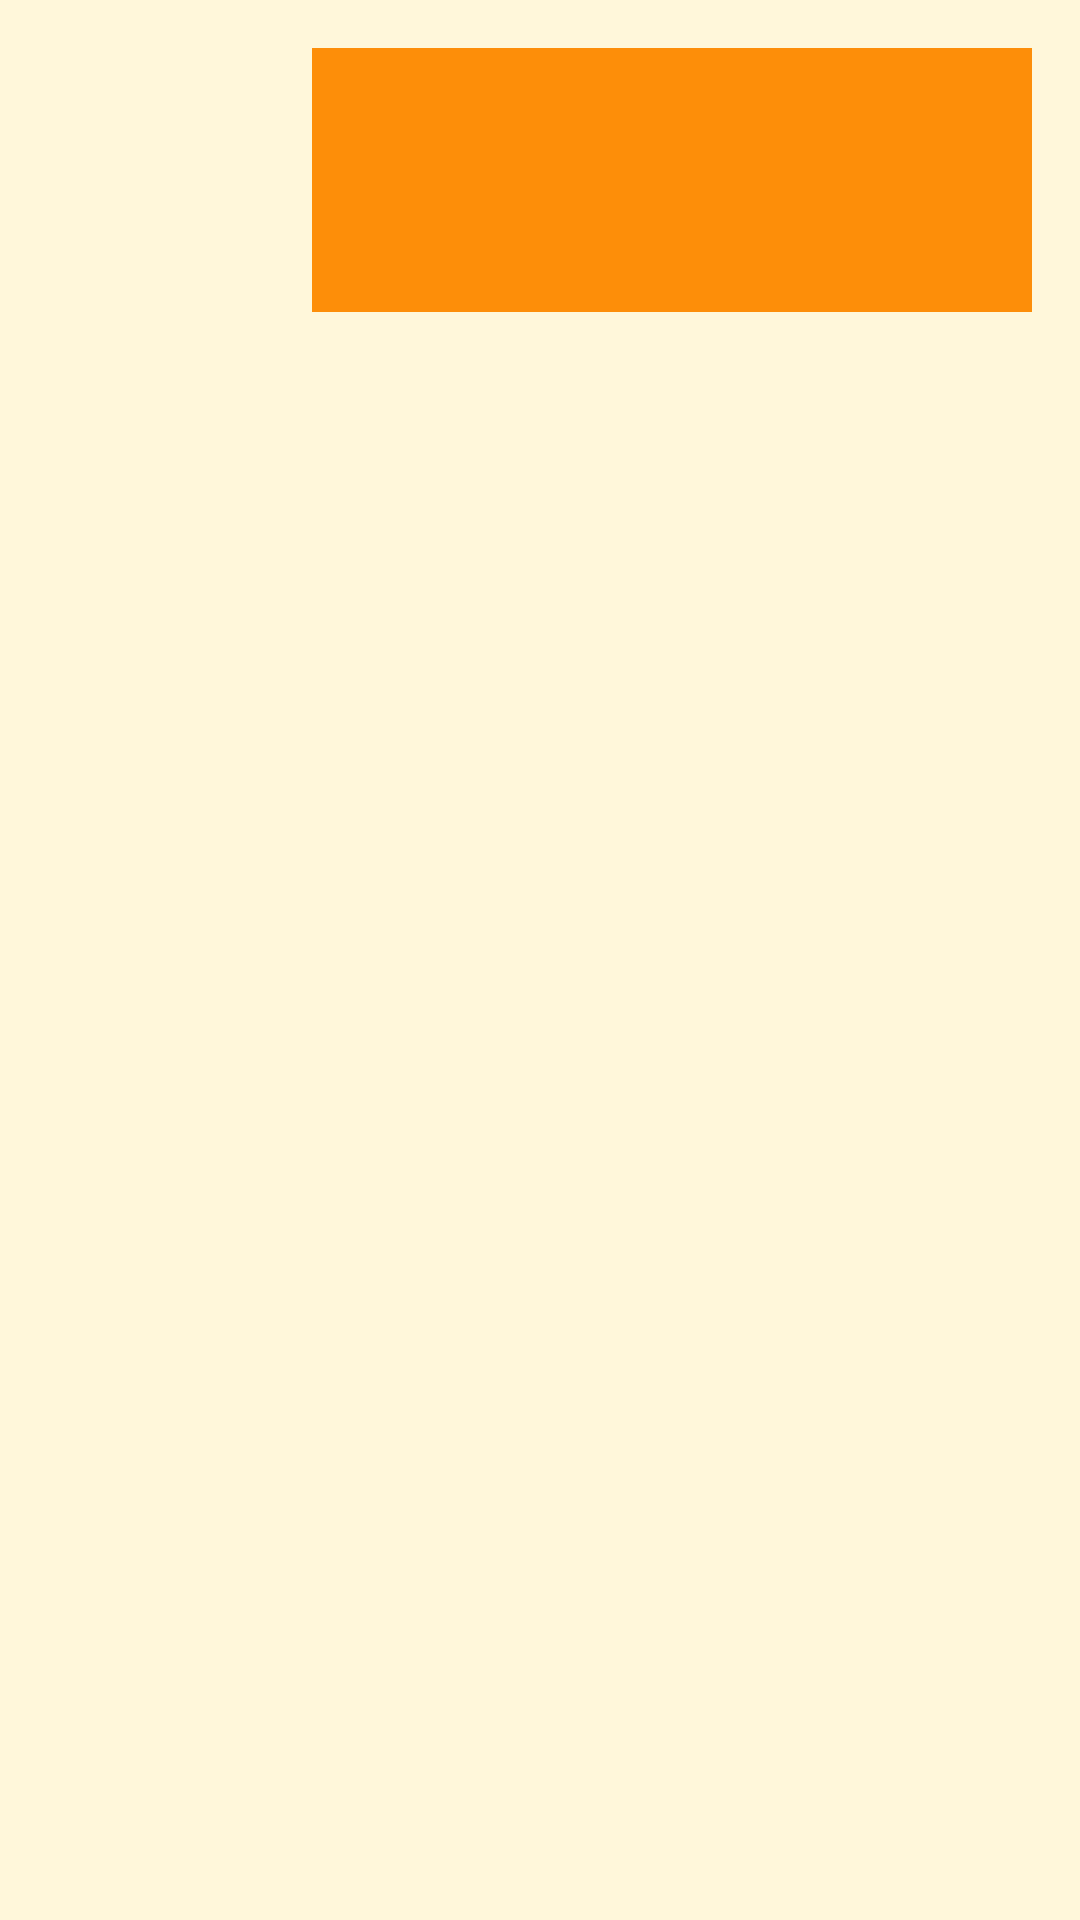

The Android layout XML behind this screen, and the referenced resources:
<!-- AndroidManifest.xml: application theme AppTheme -->
<!-- res/layout/activity_list.xml -->
<?xml version="1.0" encoding="utf-8"?>
<LinearLayout
    xmlns:android="http://schemas.android.com/apk/res/android"
    xmlns:app="http://schemas.android.com/apk/res-auto"
    xmlns:tools="http://schemas.android.com/tools"
    android:layout_width="match_parent"
    android:layout_height="wrap_content"
    android:orientation="horizontal"
    android:padding="16dp"
    android:minHeight="@dimen/List_item_height"
    android:background="@color/tan_background"
    tools:context="com.example.lisbeth.mywork.ListActivity">

    <ImageView
        android:id="@+id/image"
        android:layout_width="@dimen/List_item_height"
        android:layout_height="@dimen/List_item_height"/>

    <LinearLayout
        android:id="@+id/text_context"
        android:layout_width="match_parent"
        android:layout_height="@dimen/List_item_height"
        android:orientation="vertical"
        android:layout_toRightOf="@+id/image"
        android:layout_alignParentBottom="true"
        android:layout_alignParentTop="true"
        android:layout_alignParentRight="true"
        android:background="@color/category_numbers"
        android:paddingLeft="16dp">

        <TextView
            android:id="@+id/Miwork_Textview"
            android:layout_width="match_parent"
            android:layout_height="0dp"
            android:gravity="bottom"
            android:layout_weight="1"
            android:textAppearance="?android:textAppearanceMedium"
            android:textColor="@android:color/white"
            android:textStyle="bold"
            tools:text="Lutti"/>

        <TextView
            android:id="@+id/Default_TextView"
            android:layout_width="match_parent"
            android:layout_height="0dp"
            android:layout_weight="1"
            android:gravity="top"
            android:textAppearance="?android:textAppearanceMedium"
            android:textColor="@android:color/white"
            tools:text="one"/>
    </LinearLayout>

    <ImageView
        android:layout_width="24dp"
        android:layout_height="24dp"
        android:layout_alignParentRight="true"
        android:layout_centerVertical="true"
        android:layout_marginRight="16dp"
        android:src="@drawable/ic_play_arrow_white_24dp"/>

</LinearLayout>
<!-- resources referenced by this layout -->
<resources>
  <color name="category_numbers">#FD8E09</color>
  <color name="tan_background">#FFF7DA</color>
  <dimen name="List_item_height">88dp</dimen>
  <style name="AppTheme" parent="Theme.AppCompat.Light.DarkActionBar">
          
          <item name="colorPrimary">@color/colorPrimary</item>
          <item name="colorPrimaryDark">@color/colorPrimaryDark</item>
          <item name="colorAccent">@color/colorAccent</item>
      </style>
  <color name="colorPrimary">#3F51B5</color>
  <color name="colorPrimaryDark">#303F9F</color>
  <color name="colorAccent">#FF4081</color>
</resources>
